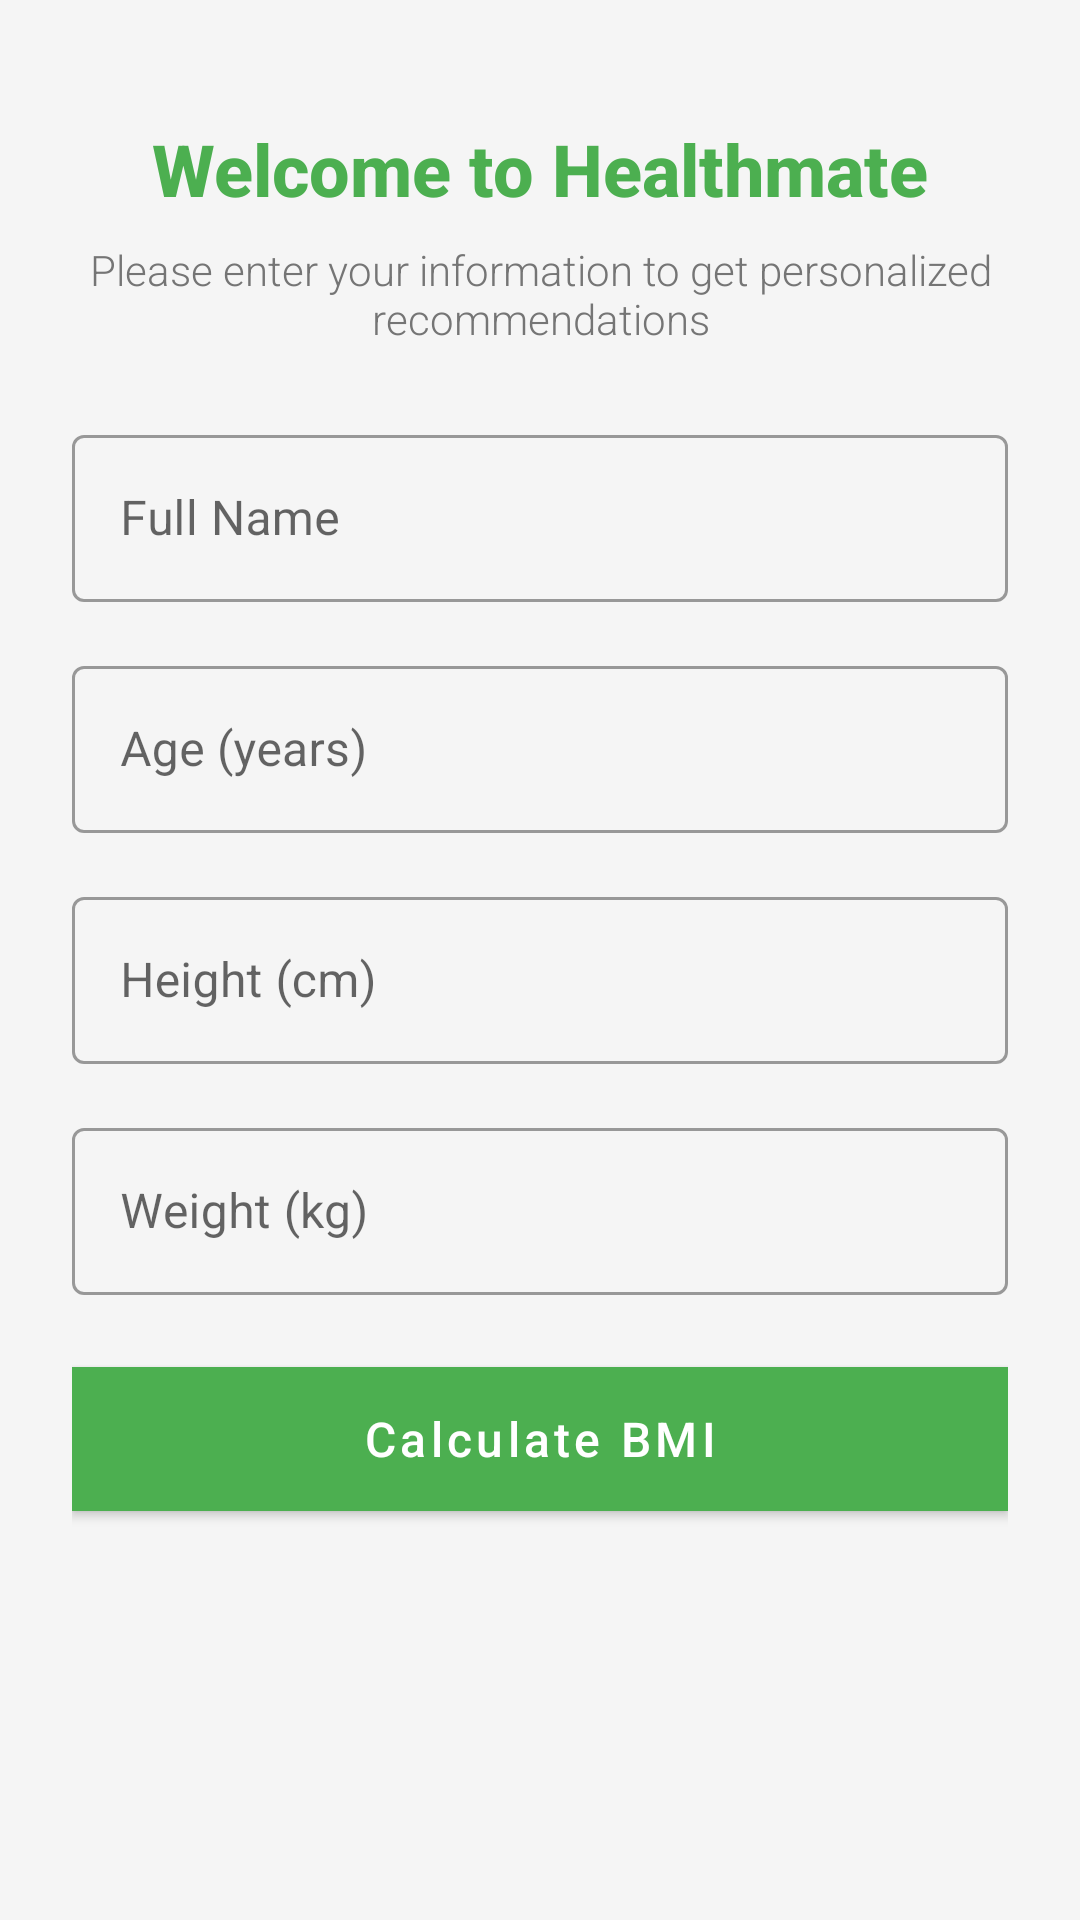

Produce the Android XML layout that renders to this screen, including the resource entries it uses.
<!-- AndroidManifest.xml: application theme AppTheme -->
<!-- res/layout/activity_login.xml -->
<?xml version="1.0" encoding="utf-8"?>
<ScrollView 
    xmlns:android="http://schemas.android.com/apk/res/android"
    xmlns:app="http://schemas.android.com/apk/res-auto"
    xmlns:tools="http://schemas.android.com/tools"
    android:layout_width="match_parent"
    android:layout_height="match_parent"
    android:background="@color/colorBackground"
    android:fillViewport="true"
    tools:context=".LoginActivity">

    <androidx.constraintlayout.widget.ConstraintLayout
        android:layout_width="match_parent"
        android:layout_height="wrap_content"
        android:padding="24dp">

        <TextView
            android:id="@+id/titleTextView"
            android:layout_width="wrap_content"
            android:layout_height="wrap_content"
            android:layout_marginTop="16dp"
            android:fontFamily="sans-serif-medium"
            android:text="@string/login_title"
            android:textColor="@color/colorPrimary"
            android:textSize="24sp"
            android:textStyle="bold"
            app:layout_constraintEnd_toEndOf="parent"
            app:layout_constraintStart_toStartOf="parent"
            app:layout_constraintTop_toTopOf="parent" />

        <TextView
            android:id="@+id/subtitleTextView"
            android:layout_width="0dp"
            android:layout_height="wrap_content"
            android:layout_marginTop="8dp"
            android:fontFamily="sans-serif-light"
            android:text="@string/login_subtitle"
            android:textAlignment="center"
            android:textColor="@color/colorTextSecondary"
            android:textSize="14sp"
            app:layout_constraintEnd_toEndOf="parent"
            app:layout_constraintStart_toStartOf="parent"
            app:layout_constraintTop_toBottomOf="@+id/titleTextView" />

        <com.google.android.material.textfield.TextInputLayout
            android:id="@+id/nameInputLayout"
            style="@style/Widget.MaterialComponents.TextInputLayout.OutlinedBox"
            android:layout_width="0dp"
            android:layout_height="wrap_content"
            android:layout_marginTop="24dp"
            android:hint="@string/name"
            app:layout_constraintEnd_toEndOf="parent"
            app:layout_constraintStart_toStartOf="parent"
            app:layout_constraintTop_toBottomOf="@+id/subtitleTextView">

            <com.google.android.material.textfield.TextInputEditText
                android:id="@+id/nameEditText"
                android:layout_width="match_parent"
                android:layout_height="wrap_content"
                android:inputType="textPersonName"
                android:maxLines="1" />
        </com.google.android.material.textfield.TextInputLayout>

        <com.google.android.material.textfield.TextInputLayout
            android:id="@+id/ageInputLayout"
            style="@style/Widget.MaterialComponents.TextInputLayout.OutlinedBox"
            android:layout_width="0dp"
            android:layout_height="wrap_content"
            android:layout_marginTop="16dp"
            android:hint="@string/age"
            app:layout_constraintEnd_toEndOf="parent"
            app:layout_constraintStart_toStartOf="parent"
            app:layout_constraintTop_toBottomOf="@+id/nameInputLayout">

            <com.google.android.material.textfield.TextInputEditText
                android:id="@+id/ageEditText"
                android:layout_width="match_parent"
                android:layout_height="wrap_content"
                android:inputType="number"
                android:maxLines="1" />
        </com.google.android.material.textfield.TextInputLayout>

        <com.google.android.material.textfield.TextInputLayout
            android:id="@+id/heightInputLayout"
            style="@style/Widget.MaterialComponents.TextInputLayout.OutlinedBox"
            android:layout_width="0dp"
            android:layout_height="wrap_content"
            android:layout_marginTop="16dp"
            android:hint="@string/height"
            app:layout_constraintEnd_toEndOf="parent"
            app:layout_constraintStart_toStartOf="parent"
            app:layout_constraintTop_toBottomOf="@+id/ageInputLayout">

            <com.google.android.material.textfield.TextInputEditText
                android:id="@+id/heightEditText"
                android:layout_width="match_parent"
                android:layout_height="wrap_content"
                android:inputType="numberDecimal"
                android:maxLines="1" />
        </com.google.android.material.textfield.TextInputLayout>

        <com.google.android.material.textfield.TextInputLayout
            android:id="@+id/weightInputLayout"
            style="@style/Widget.MaterialComponents.TextInputLayout.OutlinedBox"
            android:layout_width="0dp"
            android:layout_height="wrap_content"
            android:layout_marginTop="16dp"
            android:hint="@string/weight"
            app:layout_constraintEnd_toEndOf="parent"
            app:layout_constraintStart_toStartOf="parent"
            app:layout_constraintTop_toBottomOf="@+id/heightInputLayout">

            <com.google.android.material.textfield.TextInputEditText
                android:id="@+id/weightEditText"
                android:layout_width="match_parent"
                android:layout_height="wrap_content"
                android:inputType="numberDecimal"
                android:maxLines="1" />
        </com.google.android.material.textfield.TextInputLayout>

        <Button
            android:id="@+id/calculateBmiButton"
            android:layout_width="0dp"
            android:layout_height="wrap_content"
            android:layout_marginTop="24dp"
            android:background="@color/colorPrimary"
            android:text="@string/calculate_bmi"
            android:textColor="@android:color/white"
            app:layout_constraintEnd_toEndOf="parent"
            app:layout_constraintStart_toStartOf="parent"
            app:layout_constraintTop_toBottomOf="@+id/weightInputLayout" />

        <TextView
            android:id="@+id/bmiResultTextView"
            android:layout_width="wrap_content"
            android:layout_height="wrap_content"
            android:layout_marginTop="24dp"
            android:fontFamily="sans-serif-medium"
            android:text="@string/bmi_result"
            android:textColor="@color/colorPrimary"
            android:textSize="20sp"
            android:textStyle="bold"
            android:visibility="gone"
            app:layout_constraintEnd_toEndOf="parent"
            app:layout_constraintStart_toStartOf="parent"
            app:layout_constraintTop_toBottomOf="@+id/calculateBmiButton" />

        <TextView
            android:id="@+id/bmiCategoryTextView"
            android:layout_width="wrap_content"
            android:layout_height="wrap_content"
            android:layout_marginTop="8dp"
            android:fontFamily="sans-serif"
            android:text="@string/bmi_category"
            android:textColor="@color/colorSecondary"
            android:textSize="16sp"
            android:visibility="gone"
            app:layout_constraintEnd_toEndOf="parent"
            app:layout_constraintStart_toStartOf="parent"
            app:layout_constraintTop_toBottomOf="@+id/bmiResultTextView" />

        <Button
            android:id="@+id/proceedButton"
            android:layout_width="0dp"
            android:layout_height="wrap_content"
            android:layout_marginTop="24dp"
            android:background="@color/colorAccent"
            android:text="@string/proceed_to_food"
            android:textColor="@android:color/white"
            android:visibility="gone"
            app:layout_constraintEnd_toEndOf="parent"
            app:layout_constraintStart_toStartOf="parent"
            app:layout_constraintTop_toBottomOf="@+id/bmiCategoryTextView" />

    </androidx.constraintlayout.widget.ConstraintLayout>
</ScrollView>
<!-- resources referenced by this layout -->
<resources>
  <color name="colorAccent">#FF9800</color>
  <color name="colorBackground">#F5F5F5</color>
  <color name="colorPrimary">#4CAF50</color>
  <color name="colorSecondary">#2196F3</color>
  <color name="colorTextSecondary">#757575</color>
  <string name="age">Age (years)</string>
  <string name="bmi_category">Category: Unknown</string>
  <string name="bmi_result">Your BMI: 0.0</string>
  <string name="calculate_bmi">Calculate BMI</string>
  <string name="height">Height (cm)</string>
  <string name="login_subtitle">Please enter your information to get personalized recommendations</string>
  <string name="login_title">Welcome to Healthmate</string>
  <string name="name">Full Name</string>
  <string name="proceed_to_food">Proceed to Food Suggestions</string>
  <string name="weight">Weight (kg)</string>
  <style name="AppTheme" parent="Theme.MaterialComponents.Light.NoActionBar">
          
          <item name="colorPrimary">@color/colorPrimary</item>
          <item name="colorPrimaryDark">@color/colorPrimaryDark</item>
          <item name="colorAccent">@color/colorAccent</item>
          <item name="android:windowBackground">@color/colorBackground</item>
          
          
          <item name="android:textColorPrimary">@color/colorTextPrimary</item>
          <item name="android:textColorSecondary">@color/colorTextSecondary</item>
          
          
          <item name="windowActionBar">false</item>
          <item name="windowNoTitle">true</item>
          
          
          <item name="buttonStyle">@style/AppButton</item>
      </style>
  <color name="colorPrimaryDark">#388E3C</color>
  <color name="colorTextPrimary">#212121</color>
  <style name="AppButton" parent="Widget.MaterialComponents.Button">
          <item name="android:textColor">@android:color/white</item>
          <item name="android:padding">12dp</item>
          <item name="android:textAllCaps">false</item>
          <item name="android:textSize">16sp</item>
          <item name="cornerRadius">8dp</item>
      </style>
</resources>
